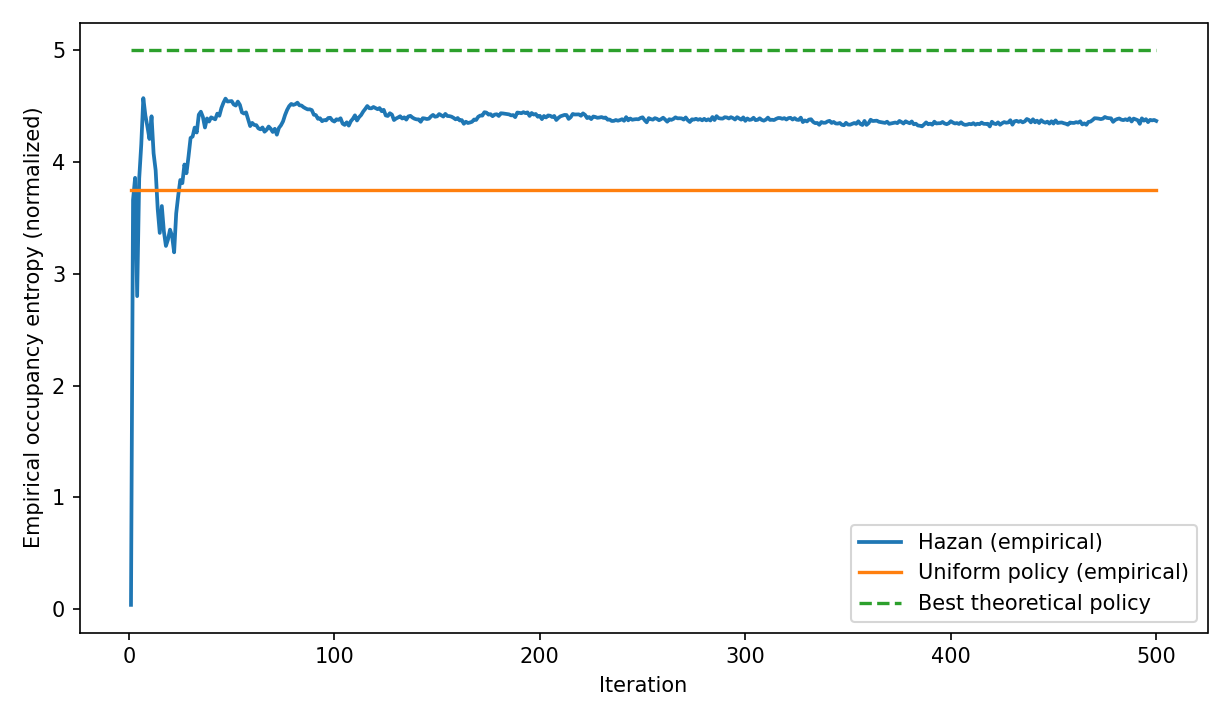

Values plotted in this chart, from the file beside it:
iteration, hazan_empirical_entropy_normalized, uniform_policy_empirical_entropy_normali…, best_theoretical_entropy_normalized
1.000000000000000000e+00, 3.860188058544011813e-02, 3.747643455474856555e+00, 5.000000000000000000e+00
2.000000000000000000e+00, 3.660940172176240903e+00, 3.747643455474856555e+00, 5.000000000000000000e+00
3.000000000000000000e+00, 3.858392762938103626e+00, 3.747643455474856555e+00, 5.000000000000000000e+00
4.000000000000000000e+00, 2.800427471901767440e+00, 3.747643455474856555e+00, 5.000000000000000000e+00
5.000000000000000000e+00, 3.853547729938450850e+00, 3.747643455474856555e+00, 5.000000000000000000e+00
6.000000000000000000e+00, 4.156183516979188752e+00, 3.747643455474856555e+00, 5.000000000000000000e+00
7.000000000000000000e+00, 4.571428796674661399e+00, 3.747643455474856555e+00, 5.000000000000000000e+00
8.000000000000000000e+00, 4.416792839327821518e+00, 3.747643455474856555e+00, 5.000000000000000000e+00
9.000000000000000000e+00, 4.316289025765779996e+00, 3.747643455474856555e+00, 5.000000000000000000e+00
1.000000000000000000e+01, 4.206026013590917323e+00, 3.747643455474856555e+00, 5.000000000000000000e+00
1.100000000000000000e+01, 4.409042261645863547e+00, 3.747643455474856555e+00, 5.000000000000000000e+00
1.200000000000000000e+01, 4.078177109356552421e+00, 3.747643455474856555e+00, 5.000000000000000000e+00
1.300000000000000000e+01, 3.925978015938267340e+00, 3.747643455474856555e+00, 5.000000000000000000e+00
1.400000000000000000e+01, 3.580010613588851420e+00, 3.747643455474856555e+00, 5.000000000000000000e+00
1.500000000000000000e+01, 3.365815656599463690e+00, 3.747643455474856555e+00, 5.000000000000000000e+00
1.600000000000000000e+01, 3.606233920971928963e+00, 3.747643455474856555e+00, 5.000000000000000000e+00
1.700000000000000000e+01, 3.380144857911116407e+00, 3.747643455474856555e+00, 5.000000000000000000e+00
1.800000000000000000e+01, 3.249255013215305077e+00, 3.747643455474856555e+00, 5.000000000000000000e+00
1.900000000000000000e+01, 3.306433145564966924e+00, 3.747643455474856555e+00, 5.000000000000000000e+00
2.000000000000000000e+01, 3.395159262845411252e+00, 3.747643455474856555e+00, 5.000000000000000000e+00
2.100000000000000000e+01, 3.337110767728480809e+00, 3.747643455474856555e+00, 5.000000000000000000e+00
2.200000000000000000e+01, 3.192387420547992516e+00, 3.747643455474856555e+00, 5.000000000000000000e+00
2.300000000000000000e+01, 3.540093382231893404e+00, 3.747643455474856555e+00, 5.000000000000000000e+00
2.400000000000000000e+01, 3.700558214808607804e+00, 3.747643455474856555e+00, 5.000000000000000000e+00
2.500000000000000000e+01, 3.839204211456486604e+00, 3.747643455474856555e+00, 5.000000000000000000e+00
2.600000000000000000e+01, 3.811081851108517604e+00, 3.747643455474856555e+00, 5.000000000000000000e+00
2.700000000000000000e+01, 3.977822045013034824e+00, 3.747643455474856555e+00, 5.000000000000000000e+00
2.800000000000000000e+01, 3.899657995661971466e+00, 3.747643455474856555e+00, 5.000000000000000000e+00
2.900000000000000000e+01, 4.049978388676445995e+00, 3.747643455474856555e+00, 5.000000000000000000e+00
3.000000000000000000e+01, 4.215251048749595775e+00, 3.747643455474856555e+00, 5.000000000000000000e+00
3.100000000000000000e+01, 4.228236207570934546e+00, 3.747643455474856555e+00, 5.000000000000000000e+00
3.200000000000000000e+01, 4.307905047167162493e+00, 3.747643455474856555e+00, 5.000000000000000000e+00
3.300000000000000000e+01, 4.263961287799331146e+00, 3.747643455474856555e+00, 5.000000000000000000e+00
3.400000000000000000e+01, 4.423335567019490711e+00, 3.747643455474856555e+00, 5.000000000000000000e+00
3.500000000000000000e+01, 4.449904078523609918e+00, 3.747643455474856555e+00, 5.000000000000000000e+00
3.600000000000000000e+01, 4.402981008304440280e+00, 3.747643455474856555e+00, 5.000000000000000000e+00
3.700000000000000000e+01, 4.308630070435566672e+00, 3.747643455474856555e+00, 5.000000000000000000e+00
3.800000000000000000e+01, 4.389713783281863790e+00, 3.747643455474856555e+00, 5.000000000000000000e+00
3.900000000000000000e+01, 4.362098633552843552e+00, 3.747643455474856555e+00, 5.000000000000000000e+00
4.000000000000000000e+01, 4.399398562910366905e+00, 3.747643455474856555e+00, 5.000000000000000000e+00
4.100000000000000000e+01, 4.390491202638486357e+00, 3.747643455474856555e+00, 5.000000000000000000e+00
4.200000000000000000e+01, 4.381937843957818934e+00, 3.747643455474856555e+00, 5.000000000000000000e+00
4.300000000000000000e+01, 4.432940759202441683e+00, 3.747643455474856555e+00, 5.000000000000000000e+00
4.400000000000000000e+01, 4.413781456125087210e+00, 3.747643455474856555e+00, 5.000000000000000000e+00
4.500000000000000000e+01, 4.483043751385718423e+00, 3.747643455474856555e+00, 5.000000000000000000e+00
4.600000000000000000e+01, 4.530432960242669616e+00, 3.747643455474856555e+00, 5.000000000000000000e+00
4.700000000000000000e+01, 4.567206901927571394e+00, 3.747643455474856555e+00, 5.000000000000000000e+00
4.800000000000000000e+01, 4.541162647896513249e+00, 3.747643455474856555e+00, 5.000000000000000000e+00
4.900000000000000000e+01, 4.543313539070362950e+00, 3.747643455474856555e+00, 5.000000000000000000e+00
5.000000000000000000e+01, 4.545377751129683119e+00, 3.747643455474856555e+00, 5.000000000000000000e+00
5.100000000000000000e+01, 4.515124402971902207e+00, 3.747643455474856555e+00, 5.000000000000000000e+00
5.200000000000000000e+01, 4.505179977748223763e+00, 3.747643455474856555e+00, 5.000000000000000000e+00
5.300000000000000000e+01, 4.540892186387457841e+00, 3.747643455474856555e+00, 5.000000000000000000e+00
5.400000000000000000e+01, 4.511274968605315294e+00, 3.747643455474856555e+00, 5.000000000000000000e+00
5.500000000000000000e+01, 4.444323610254261148e+00, 3.747643455474856555e+00, 5.000000000000000000e+00
5.600000000000000000e+01, 4.433900846361313874e+00, 3.747643455474856555e+00, 5.000000000000000000e+00
5.700000000000000000e+01, 4.444236320090301007e+00, 3.747643455474856555e+00, 5.000000000000000000e+00
5.800000000000000000e+01, 4.384361693604166277e+00, 3.747643455474856555e+00, 5.000000000000000000e+00
5.900000000000000000e+01, 4.321658178118390481e+00, 3.747643455474856555e+00, 5.000000000000000000e+00
6.000000000000000000e+01, 4.349989824514782555e+00, 3.747643455474856555e+00, 5.000000000000000000e+00
... 440 more rows
